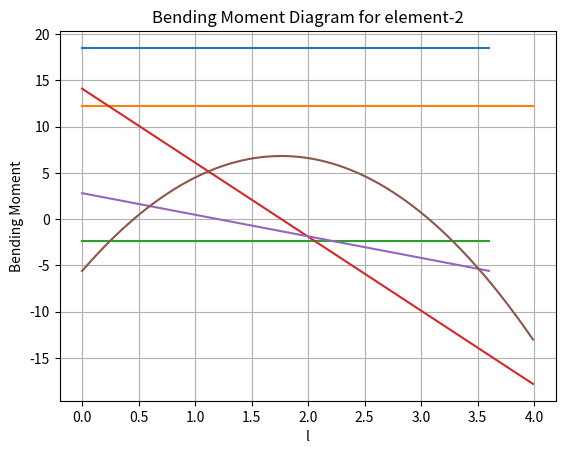

Recreate this plot in Python.
#!/usr/bin/env python
# coding: utf-8

# In[2]:


import numpy as np
import math as mt
import matplotlib.pyplot as plt
ndcon= np.array([[1,2],[2,3]])
nelem = len(ndcon)
ndofn=3
nnode=2
x=[0,2,6]
y=[0,-3,-3]
E=200e6
I=1e-6
A=0.04
L=3
nodes=len(x)
tdofs=nodes*ndofn
gstiff = np.zeros([tdofs,tdofs])
ielem=0
while ielem < 2:   
    x1 =x[ndcon[ielem][0]-1]
    x2 =x[ndcon[ielem][1]-1]
    y1 =y[ndcon[ielem][0]-1]
    y2 =y[ndcon[ielem][1]-1]
    gbdof=[]
    L = mt.sqrt((x2-x1)**2+(y2-y1)**2)
    #print(L)
    C =(x2-x1)/L
    #print(C)
    S = (y2-y1)/L
    #print(S)
    Ri=np.array([[C,S,0 ],           
    [-S,C,0],
    [0,0,1]]);
    b=np.zeros([3,3])
    c=np.concatenate((Ri,b),axis=1)
    d=np.concatenate((b,Ri),axis=1)
    Rt=np.concatenate((c,d,),axis=0)
    #print(Rt)
    K1 =np.matrix('%s, %s , %s, %s, %s, %s; %s, %s , %s, %s, %s, %s; %s, %s , %s, %s, %s, %s; %s, %s, %s, %s, %s, %s; %s, %s, %s, %s, %s, %s; %s, %s, %s, %s, %s, %s' % (A*E/L,0,0,-A*E/L,0,0,0,12*E*I/L**3, 6*E*I/L**2,0,-12*E*I/L**3,6*E*I/L**2,0,6*E*I/L**2,4*E*I/L,0,-6*E*I/L**2,2*E*I/L,-A*E/L,0,0,A*E/L,0,0,0,-12*E*I/L**3,-6*E*I/L**2,0,12*E*I/L**3,-6*E*I/L**2,0,6*E*I/L**2,2*E*I/L,0,-6*E*I/L**2,4*E*I/L))
    K1=np.transpose(Rt).dot(K1).dot(Rt)
    #print("K1 is %s" %(K1))
    inode =0
    while inode < nnode:
        idofn=1
        while idofn <= ndofn:
            gbdof.append((ndcon[ielem,inode]-1)*ndofn+idofn)
            idofn += 1
        inode += 1
    i = 0
    if i == 0:
        gstiff[gbdof[i]-1,gbdof[i]-1]=gstiff[gbdof[i]-1,gbdof[i]-1] + K1[0,0]
        gstiff[gbdof[i]-1,gbdof[i+1]-1]=gstiff[gbdof[i]-1,gbdof[i+1]-1] + K1[0,1]
        gstiff[gbdof[i]-1,gbdof[i+2]-1]=gstiff[gbdof[i]-1,gbdof[i+2]-1] + K1[0,2]
        gstiff[gbdof[i]-1,gbdof[i+3]-1]=gstiff[gbdof[i]-1,gbdof[i+3]-1] + K1[0,3]
        gstiff[gbdof[i]-1,gbdof[i+4]-1]=gstiff[gbdof[i]-1,gbdof[i+4]-1] + K1[0,4]
        gstiff[gbdof[i]-1,gbdof[i+5]-1]=gstiff[gbdof[i]-1,gbdof[i+5]-1] + K1[0,5]
    i = 1
    if i == 1:
        gstiff[gbdof[i]-1,gbdof[i-1]-1]=gstiff[gbdof[i]-1,gbdof[i-1]-1] + K1[1,0]
        gstiff[gbdof[i]-1,gbdof[i]-1]=gstiff[gbdof[i]-1,gbdof[i]-1]     + K1[1,1]
        gstiff[gbdof[i]-1,gbdof[i+1]-1]=gstiff[gbdof[i]-1,gbdof[i+1]-1] + K1[1,2]
        gstiff[gbdof[i]-1,gbdof[i+2]-1]=gstiff[gbdof[i]-1,gbdof[i+2]-1] + K1[1,3]
        gstiff[gbdof[i]-1,gbdof[i+3]-1]=gstiff[gbdof[i]-1,gbdof[i+3]-1] + K1[1,4]
        gstiff[gbdof[i]-1,gbdof[i+4]-1]=gstiff[gbdof[i]-1,gbdof[i+4]-1] + K1[1,5]
    i = 2
    if i == 2:
        gstiff[gbdof[i]-1,gbdof[i-2]-1]=gstiff[gbdof[i]-1,gbdof[i-2]-1] + K1[2,0]
        gstiff[gbdof[i]-1,gbdof[i-1]-1]=gstiff[gbdof[i]-1,gbdof[i-1]-1] + K1[2,1]
        gstiff[gbdof[i]-1,gbdof[i]-1]=gstiff[gbdof[i]-1,gbdof[i]-1]     + K1[2,2]
        gstiff[gbdof[i]-1,gbdof[i+1]-1]=gstiff[gbdof[i]-1,gbdof[i+1]-1] + K1[2,3]
        gstiff[gbdof[i]-1,gbdof[i+2]-1]=gstiff[gbdof[i]-1,gbdof[i+2]-1] + K1[2,4]
        gstiff[gbdof[i]-1,gbdof[i+3]-1]=gstiff[gbdof[i]-1,gbdof[i+3]-1] + K1[2,5]
    i = 3 
    if i == 3:
        gstiff[gbdof[i]-1,gbdof[i-3]-1]=gstiff[gbdof[i]-1,gbdof[i-3]-1] + K1[3,0]
        gstiff[gbdof[i]-1,gbdof[i-2]-1]=gstiff[gbdof[i]-1,gbdof[i-2]-1] + K1[3,1]
        gstiff[gbdof[i]-1,gbdof[i-1]-1]=gstiff[gbdof[i]-1,gbdof[i-1]-1] + K1[3,2]
        gstiff[gbdof[i]-1,gbdof[i]-1]=gstiff[gbdof[i]-1,gbdof[i]-1]     + K1[3,3]
        gstiff[gbdof[i]-1,gbdof[i+1]-1]=gstiff[gbdof[i]-1,gbdof[i+1]-1] + K1[3,4]
        gstiff[gbdof[i]-1,gbdof[i+2]-1]=gstiff[gbdof[i]-1,gbdof[i+2]-1] + K1[3,5]
    i = 4 
    if i == 4:
        gstiff[gbdof[i]-1,gbdof[i-4]-1]=gstiff[gbdof[i]-1,gbdof[i-4]-1] + K1[4,0]
        gstiff[gbdof[i]-1,gbdof[i-3]-1]=gstiff[gbdof[i]-1,gbdof[i-3]-1] + K1[4,1]
        gstiff[gbdof[i]-1,gbdof[i-2]-1]=gstiff[gbdof[i]-1,gbdof[i-2]-1] + K1[4,2]
        gstiff[gbdof[i]-1,gbdof[i-1]-1]=gstiff[gbdof[i]-1,gbdof[i-1]-1]  + K1[4,3]
        gstiff[gbdof[i]-1,gbdof[i]-1]=gstiff[gbdof[i]-1,gbdof[i]-1] + K1[4,4]
        gstiff[gbdof[i]-1,gbdof[i+1]-1]=gstiff[gbdof[i]-1,gbdof[i+1]-1] + K1[4,5]   
    i = 5 
    if i == 5:
        gstiff[gbdof[i]-1,gbdof[i-5]-1]=gstiff[gbdof[i]-1,gbdof[i-5]-1] + K1[5,0]
        gstiff[gbdof[i]-1,gbdof[i-4]-1]=gstiff[gbdof[i]-1,gbdof[i-4]-1] + K1[5,1]
        gstiff[gbdof[i]-1,gbdof[i-3]-1]=gstiff[gbdof[i]-1,gbdof[i-3]-1] + K1[5,2]
        gstiff[gbdof[i]-1,gbdof[i-2]-1]=gstiff[gbdof[i]-1,gbdof[i-2]-1]  + K1[5,3]
        gstiff[gbdof[i]-1,gbdof[i-1]-1]=gstiff[gbdof[i]-1,gbdof[i-1]-1] + K1[5,4]
        gstiff[gbdof[i]-1,gbdof[i]-1]=gstiff[gbdof[i]-1,gbdof[i]-1] + K1[5,5]   
    
    ielem += 1
print("gstiff")
print(gstiff)
b=np.delete(gstiff,[0,1,2,6,7,8],0)
c=np.delete(b,[0,1,2,6,7,8],1)
#print(c)
f=np.matrix('0;-16;-10.667')
u = np.linalg.inv(c).dot(f)
print("free displacements is %s" %u)
U=np.zeros([tdofs,1])
i=0
while i<3:
    U[i+3][0]=u[i][0]
    i +=1
print("All displacements is %s" %U)
f= gstiff[0:3].dot(U)
print("reactions at 1st node")
print(f)
f2= np.matrix('%s;%s;%s'%(0,16,-10.667))+ gstiff[6:9].dot(U)
print("reactions at 4th node")
print(f2)
#Afd
ielem=0
x1 =x[ndcon[ielem][0]-1]
x2 =x[ndcon[ielem][1]-1]
y1 =y[ndcon[ielem][0]-1]
y2 =y[ndcon[ielem][1]-1]
L1 = mt.sqrt((x2-x1)**2+(y2-y1)**2)
C =(x2-x1)/L1
S = (y2-y1)/L1
w= np.arange(0,L1,0.01)
z=-(f[0]*C)-(f[1]*S)+(0*w)
print("Axial force in 1st element is -(%s*sin(\u03B8)-%s*cos(\u03B8)) "%(f[1],f[0]))
plt.plot(w,z)
plt.xlabel('l')
plt.ylabel('Axial Force')
plt.title('Axial Force Diagram for element-1')
plt.grid(True)
plt.savefig('AFD_A4_Q2_1.png')
plt.show()

ielem =1
w= np.arange(0,4,0.01)
z=-f[0]+(0*w)
print("Axial force in 2nd element is -%s "%(f[0]))
plt.plot(w,z)
plt.xlabel('l')
plt.ylabel('Axial Force')
plt.title('Axial Force Diagram for element-2')
plt.grid(True)
plt.savefig('AFD_A4_Q2_2.png')
plt.show()

#sfd
ielem=0
x1 =x[ndcon[ielem][0]-1]
x2 =x[ndcon[ielem][1]-1]
y1 =y[ndcon[ielem][0]-1]
y2 =y[ndcon[ielem][1]-1]
L1 = mt.sqrt((x2-x1)**2+(y2-y1)**2)
C =(x2-x1)/L1
S = (y2-y1)/L1
w= np.arange(0,L1,0.01)
z=(-f[0]*S)+(f[1]*C)+(0*w)
print("Shear force in 1st element is (%s*sin(\u03B8)+%s*cos(\u03B8)) "%(f[0],f[1]))
plt.plot(w,z)
plt.xlabel('l')
plt.ylabel('Shear Force')
plt.title('Shear Force Diagram for element-1')
plt.grid(True)
plt.savefig('SFD_A4_Q2_1.png')
plt.show()

ielem =1
w= np.arange(0,4,0.01)
z=f[1]-(8*w)
print("Shear force in 2nd element is %s-8*x "%(f[1]))
plt.plot(w,z)
plt.xlabel('l')
plt.ylabel('Shear Force')
plt.title('Shear Force Diagram for element-2')
plt.grid(True)
plt.savefig('SFD_A4_Q2_2.png')
plt.show()

 #bmd
ielem=0
x1 =x[ndcon[ielem][0]-1]
x2 =x[ndcon[ielem][1]-1]
y1 =y[ndcon[ielem][0]-1]
y2 =y[ndcon[ielem][1]-1]
L1 = mt.sqrt((x2-x1)**2+(y2-y1)**2)
C =(x2-x1)/L1
S = (y2-y1)/L1
w= np.arange(0,L1,0.01)
z=(-(f[0]*S)+(f[1]*C))*w-f[2]
print(" Bending momentin 1st element is (%s*sin(\u03B8)+%s*cos(\u03B8))*x-%s"%(f[0],f[1],f[2]))
plt.plot(w,z)
plt.xlabel('l')
plt.ylabel('Bending Moment')
plt.title('Bending Moment Diagram for element-1')
plt.grid(True)
plt.savefig('BMD_A4_Q2_1.png')
plt.show()

ielem =1
w= np.arange(0,4,0.01)
z=(-(f[0]*S)+(f[1]*C))*L1-f[2]-(4*w**2)+f[1]*w
#print((-f[0]*S)+(f[1]*C))
print("Bending moment in 2nd element is (%s*sin(\u03B8)+%s*cos(\u03B8))*%s-%s-(4*x^2)+(%s*x) "%(f[0],f[1],L1,f[2],f[1]))
plt.plot(w,z)
plt.xlabel('l')
plt.ylabel('Bending Moment')
plt.title('Bending Moment Diagram for element-2')
plt.grid(True)
plt.savefig('BMD_A4_Q2_2.png')
plt.show()



# In[ ]:




